Image classification data set "Artifact_Classification" (Nectarav/Lagoon_Public_Art_V26B on GitHub). Class labels (6): coats of arms, crosses, formelle, fragments, patere, symbols.

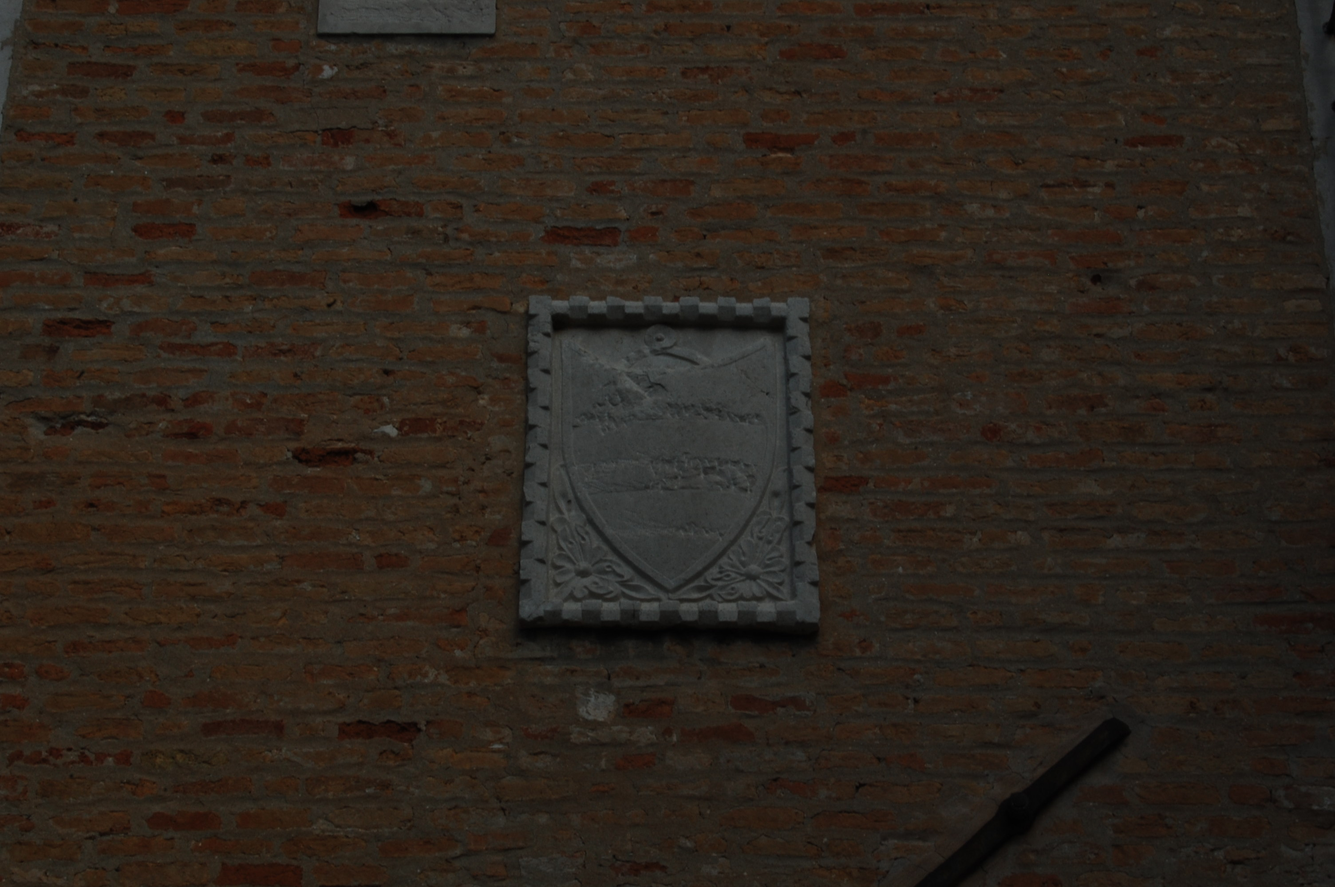
Label: coats of arms

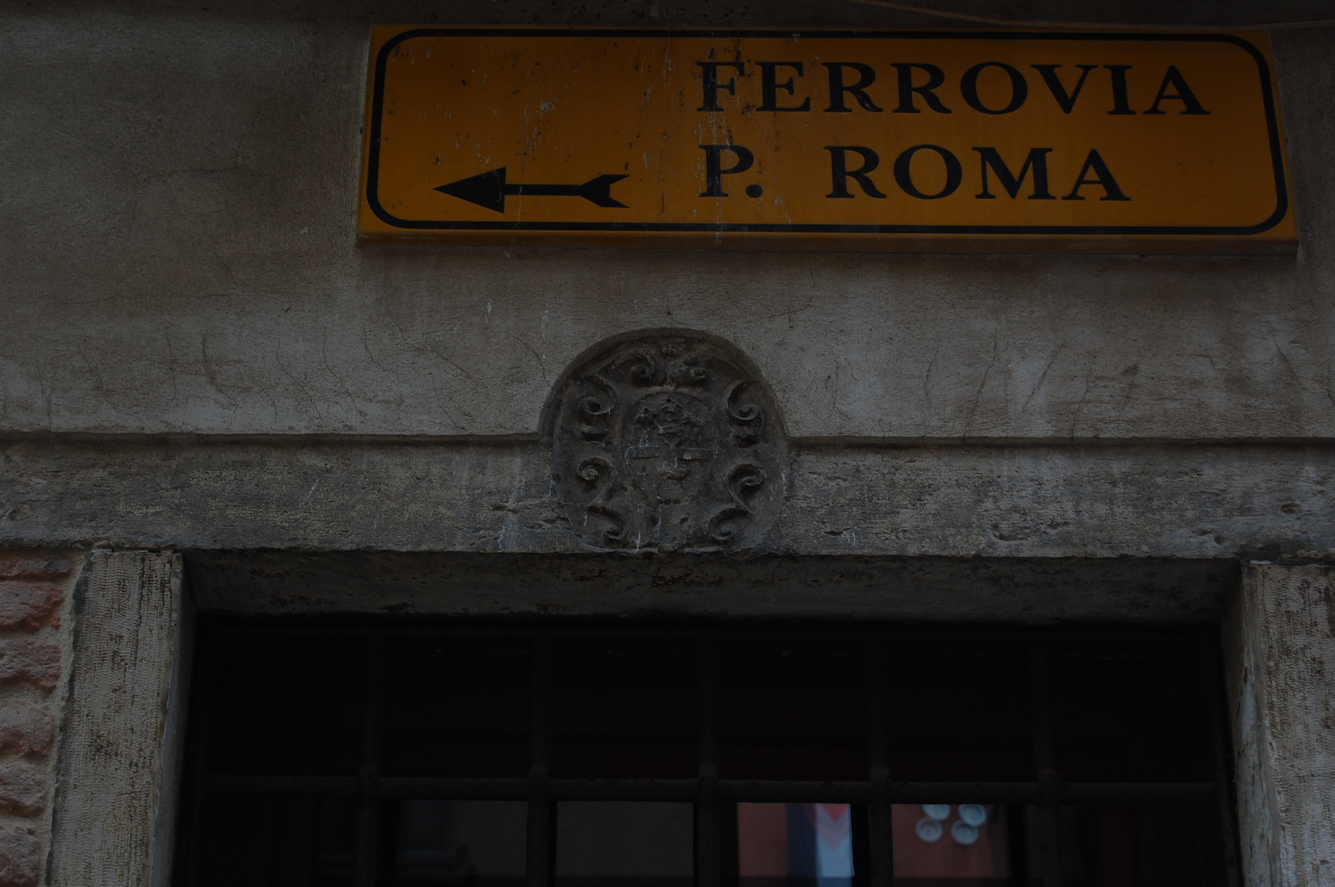
Label: coats of arms

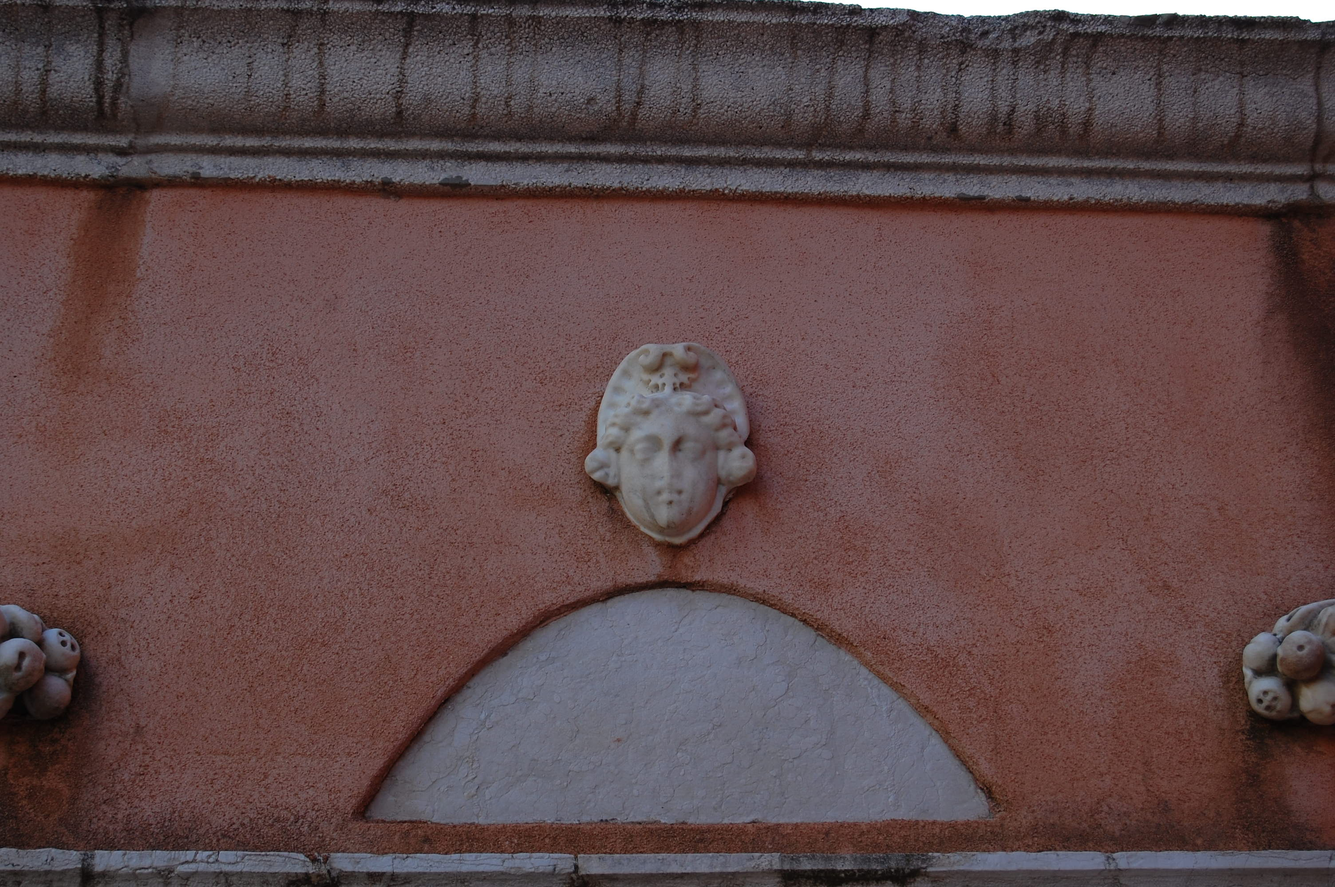
Label: fragments

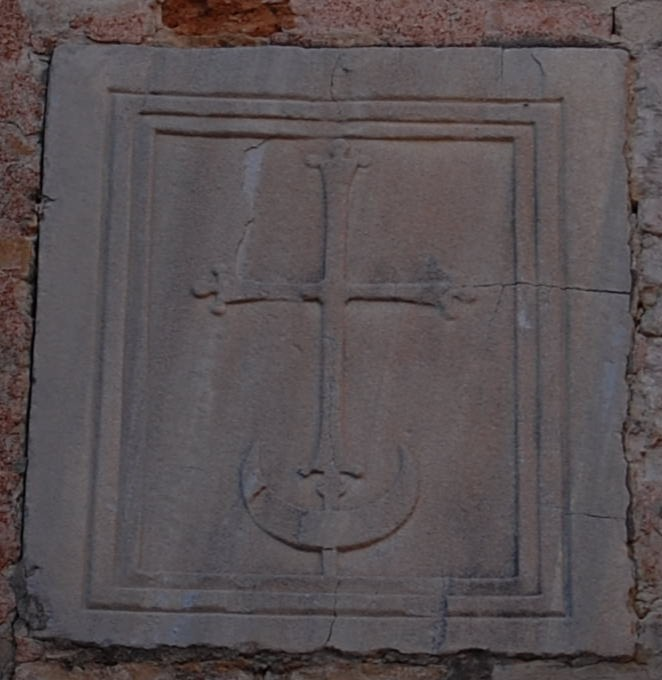
Label: crosses

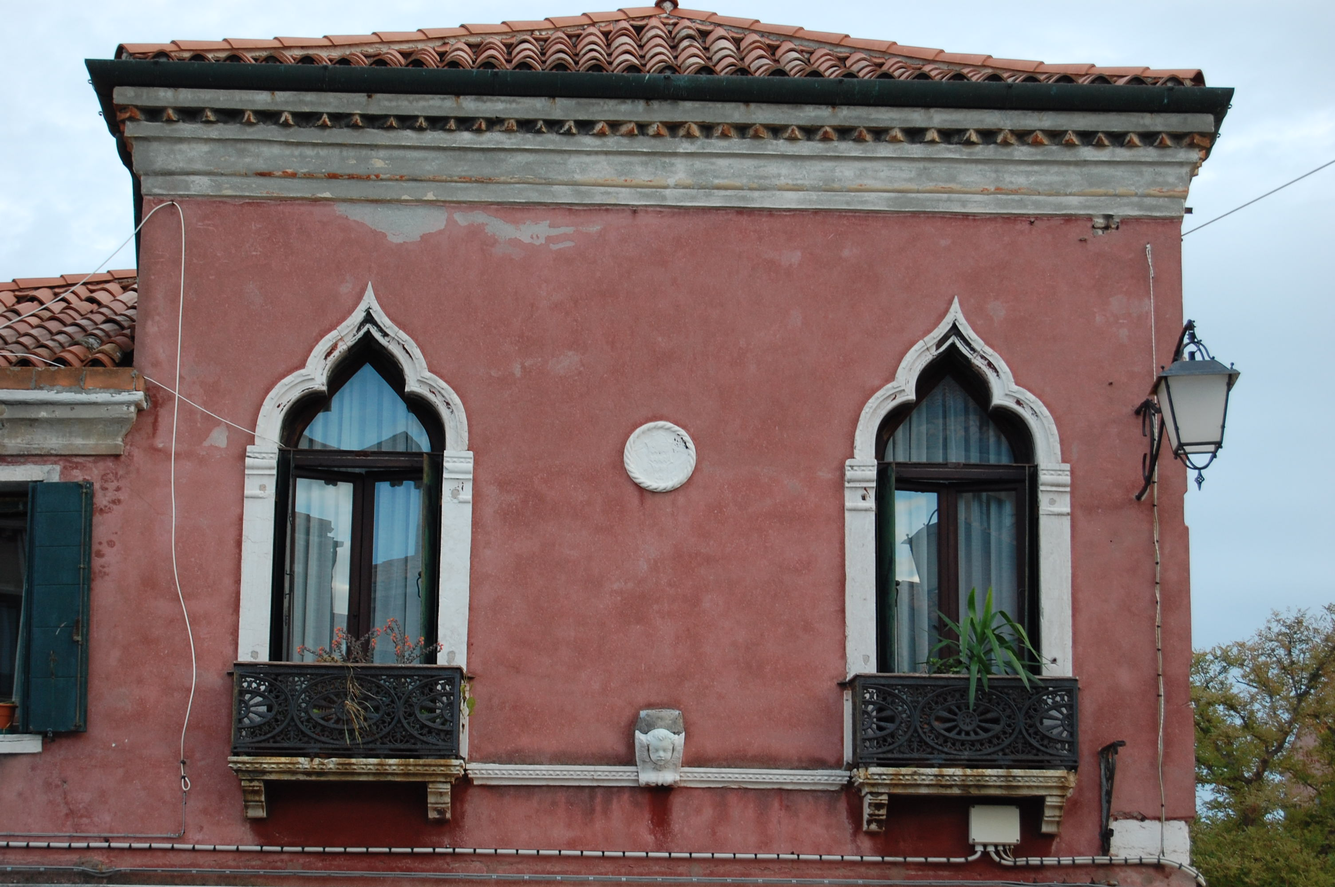
Label: coats of arms

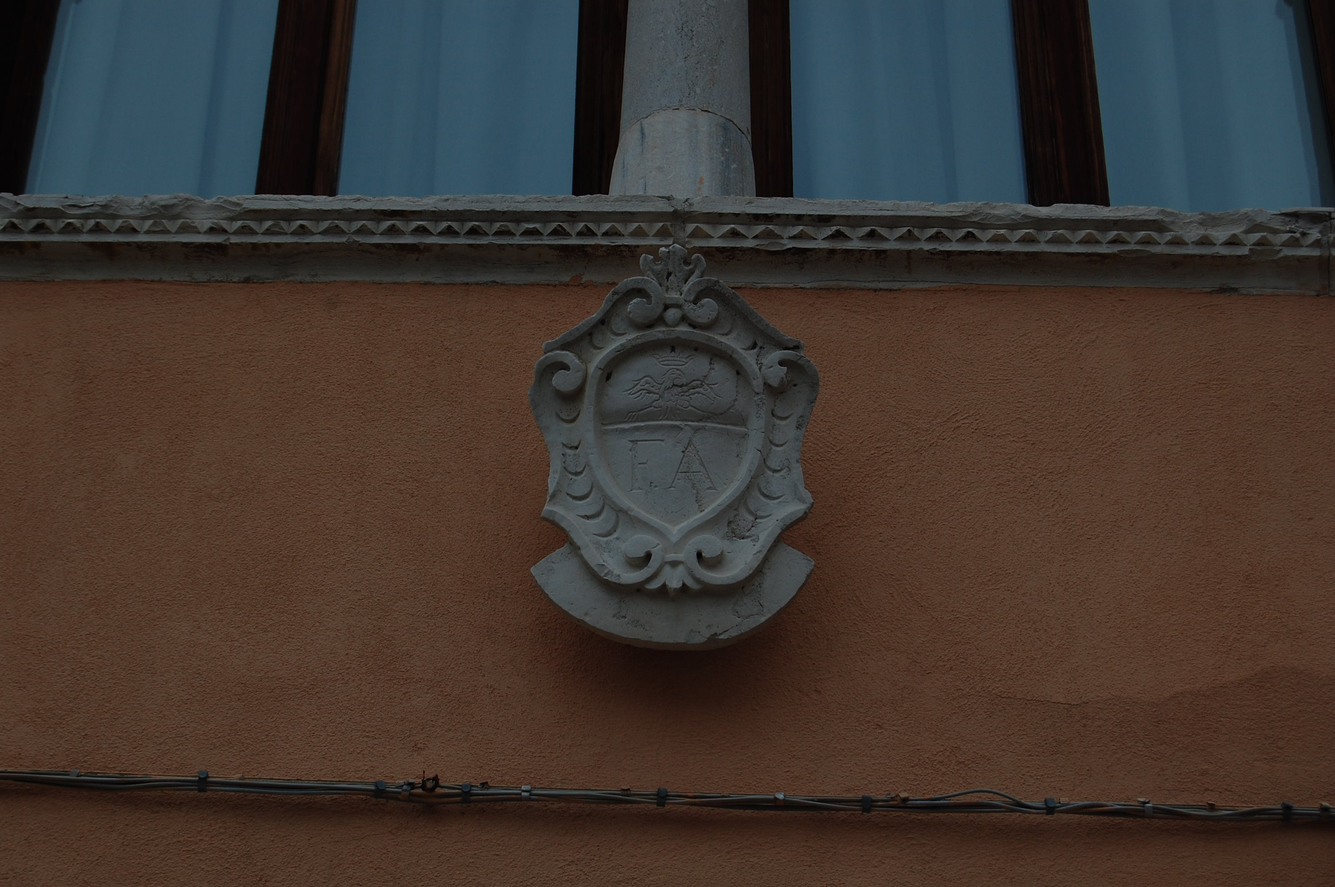
Label: coats of arms
